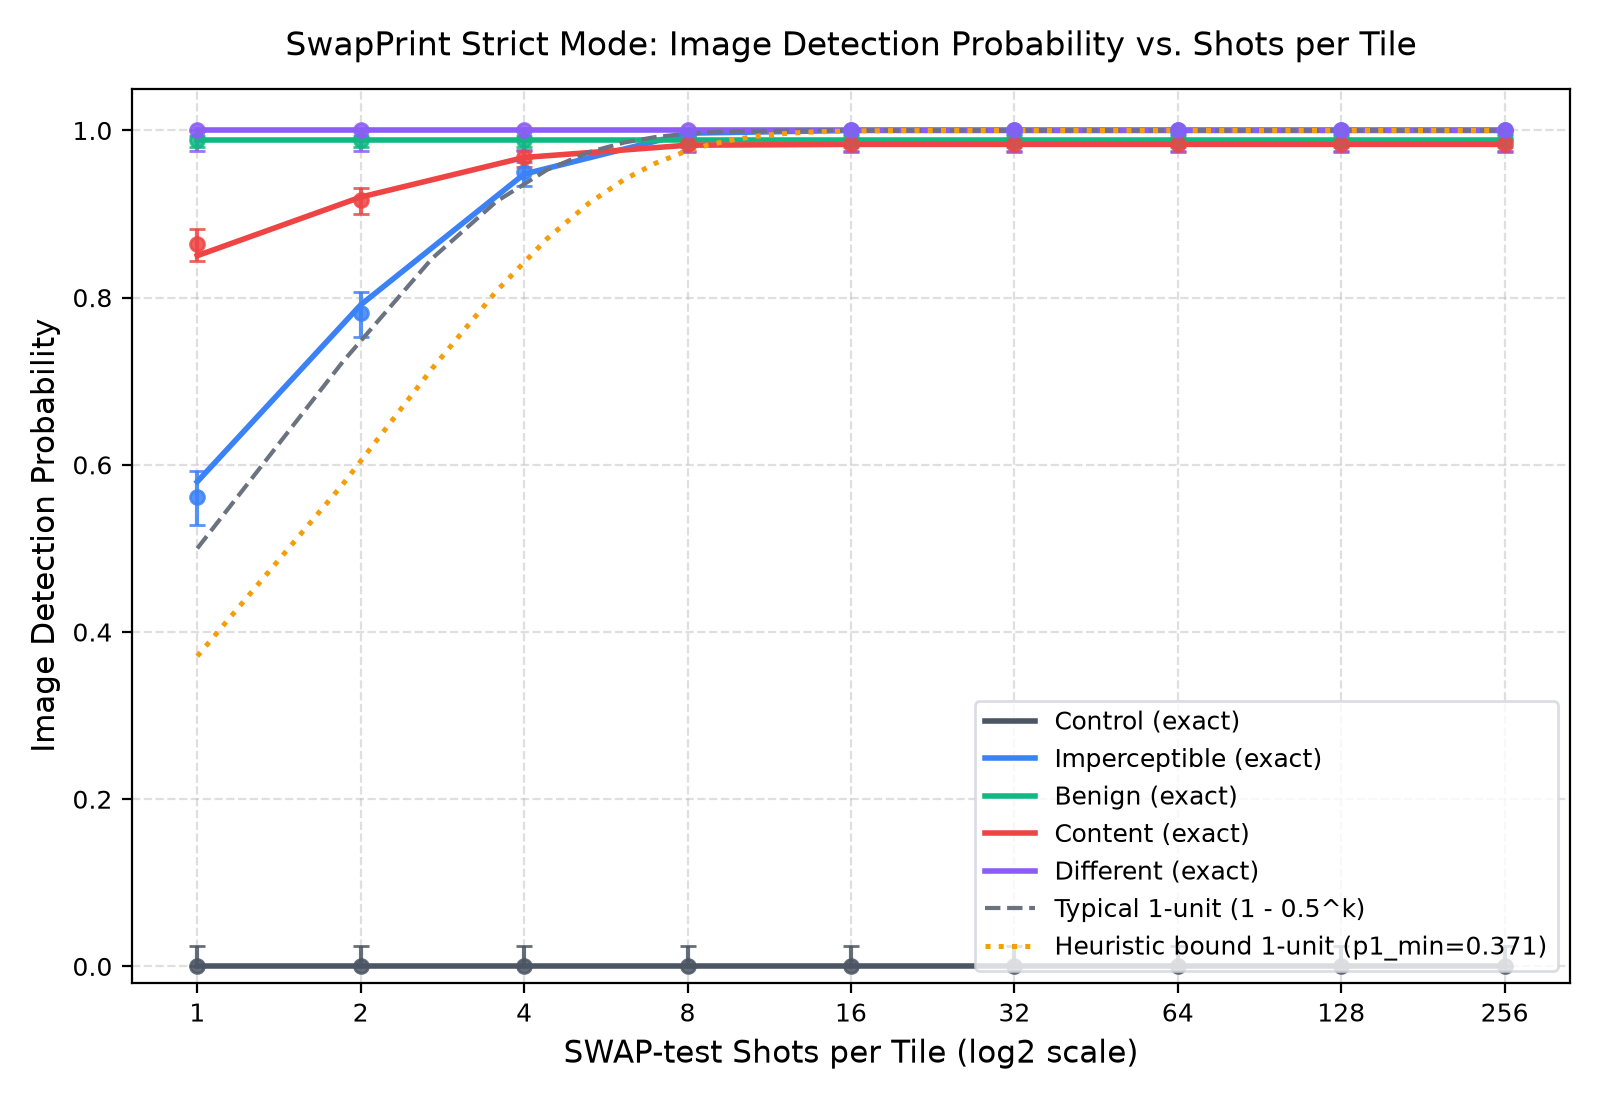

Data behind this chart, as committed beside it:
category, shots, exact_detection, sampled_rate, wilson_low, wilson_high, trials_n, trials_success
control, 1, 0.0, 0.0, 1.734723475976807e-18, 0.02497, 150, 0
control, 2, 0.0, 0.0, 1.734723475976807e-18, 0.02497, 150, 0
control, 4, 0.0, 0.0, 1.734723475976807e-18, 0.02497, 150, 0
control, 8, 0.0, 0.0, 1.734723475976807e-18, 0.02497, 150, 0
control, 16, 0.0, 0.0, 1.734723475976807e-18, 0.02497, 150, 0
control, 32, 0.0, 0.0, 1.734723475976807e-18, 0.02497, 150, 0
control, 64, 0.0, 0.0, 1.734723475976807e-18, 0.02497, 150, 0
control, 128, 0.0, 0.0, 1.734723475976807e-18, 0.02497, 150, 0
control, 256, 0.0, 0.0, 1.734723475976807e-18, 0.02497, 150, 0
imperceptible, 1, 0.5798, 0.5611, 0.5285, 0.5932, 900, 505
imperceptible, 2, 0.7913, 0.7811, 0.7529, 0.8069, 900, 703
imperceptible, 4, 0.9478, 0.95, 0.9338, 0.9624, 900, 855
imperceptible, 8, 0.9967, 0.9933, 0.9855, 0.9969, 900, 894
imperceptible, 16, 1, 1.0, 0.9957, 1.0, 900, 900
imperceptible, 32, 1, 1.0, 0.9957, 1.0, 900, 900
imperceptible, 64, 1.0, 1.0, 0.9957, 1.0, 900, 900
imperceptible, 128, 1.0, 1.0, 0.9957, 1.0, 900, 900
imperceptible, 256, 1.0, 1.0, 0.9957, 1.0, 900, 900
benign, 1, 0.9889, 0.9889, 0.9797, 0.994, 900, 890
benign, 2, 0.9889, 0.9889, 0.9797, 0.994, 900, 890
benign, 4, 0.9889, 0.9889, 0.9797, 0.994, 900, 890
benign, 8, 0.9889, 0.9889, 0.9797, 0.994, 900, 890
benign, 16, 0.9889, 0.9889, 0.9797, 0.994, 900, 890
benign, 32, 0.9889, 0.9889, 0.9797, 0.994, 900, 890
benign, 64, 0.9889, 0.9889, 0.9797, 0.994, 900, 890
benign, 128, 0.9889, 0.9889, 0.9797, 0.994, 900, 890
benign, 256, 0.9889, 0.9889, 0.9797, 0.994, 900, 890
content, 1, 0.8502, 0.8642, 0.8436, 0.8824, 1200, 1037
content, 2, 0.9203, 0.9167, 0.8997, 0.931, 1200, 1100
content, 4, 0.9677, 0.9683, 0.9568, 0.9768, 1200, 1162
content, 8, 0.9824, 0.9833, 0.9744, 0.9892, 1200, 1180
content, 16, 0.9833, 0.9833, 0.9744, 0.9892, 1200, 1180
content, 32, 0.9833, 0.9833, 0.9744, 0.9892, 1200, 1180
content, 64, 0.9833, 0.9833, 0.9744, 0.9892, 1200, 1180
content, 128, 0.9833, 0.9833, 0.9744, 0.9892, 1200, 1180
content, 256, 0.9833, 0.9833, 0.9744, 0.9892, 1200, 1180
different, 1, 1.0, 1.0, 0.975, 1.0, 150, 150
different, 2, 1.0, 1.0, 0.975, 1.0, 150, 150
different, 4, 1.0, 1.0, 0.975, 1.0, 150, 150
different, 8, 1.0, 1.0, 0.975, 1.0, 150, 150
different, 16, 1.0, 1.0, 0.975, 1.0, 150, 150
different, 32, 1.0, 1.0, 0.975, 1.0, 150, 150
different, 64, 1.0, 1.0, 0.975, 1.0, 150, 150
different, 128, 1.0, 1.0, 0.975, 1.0, 150, 150
different, 256, 1.0, 1.0, 0.975, 1.0, 150, 150
